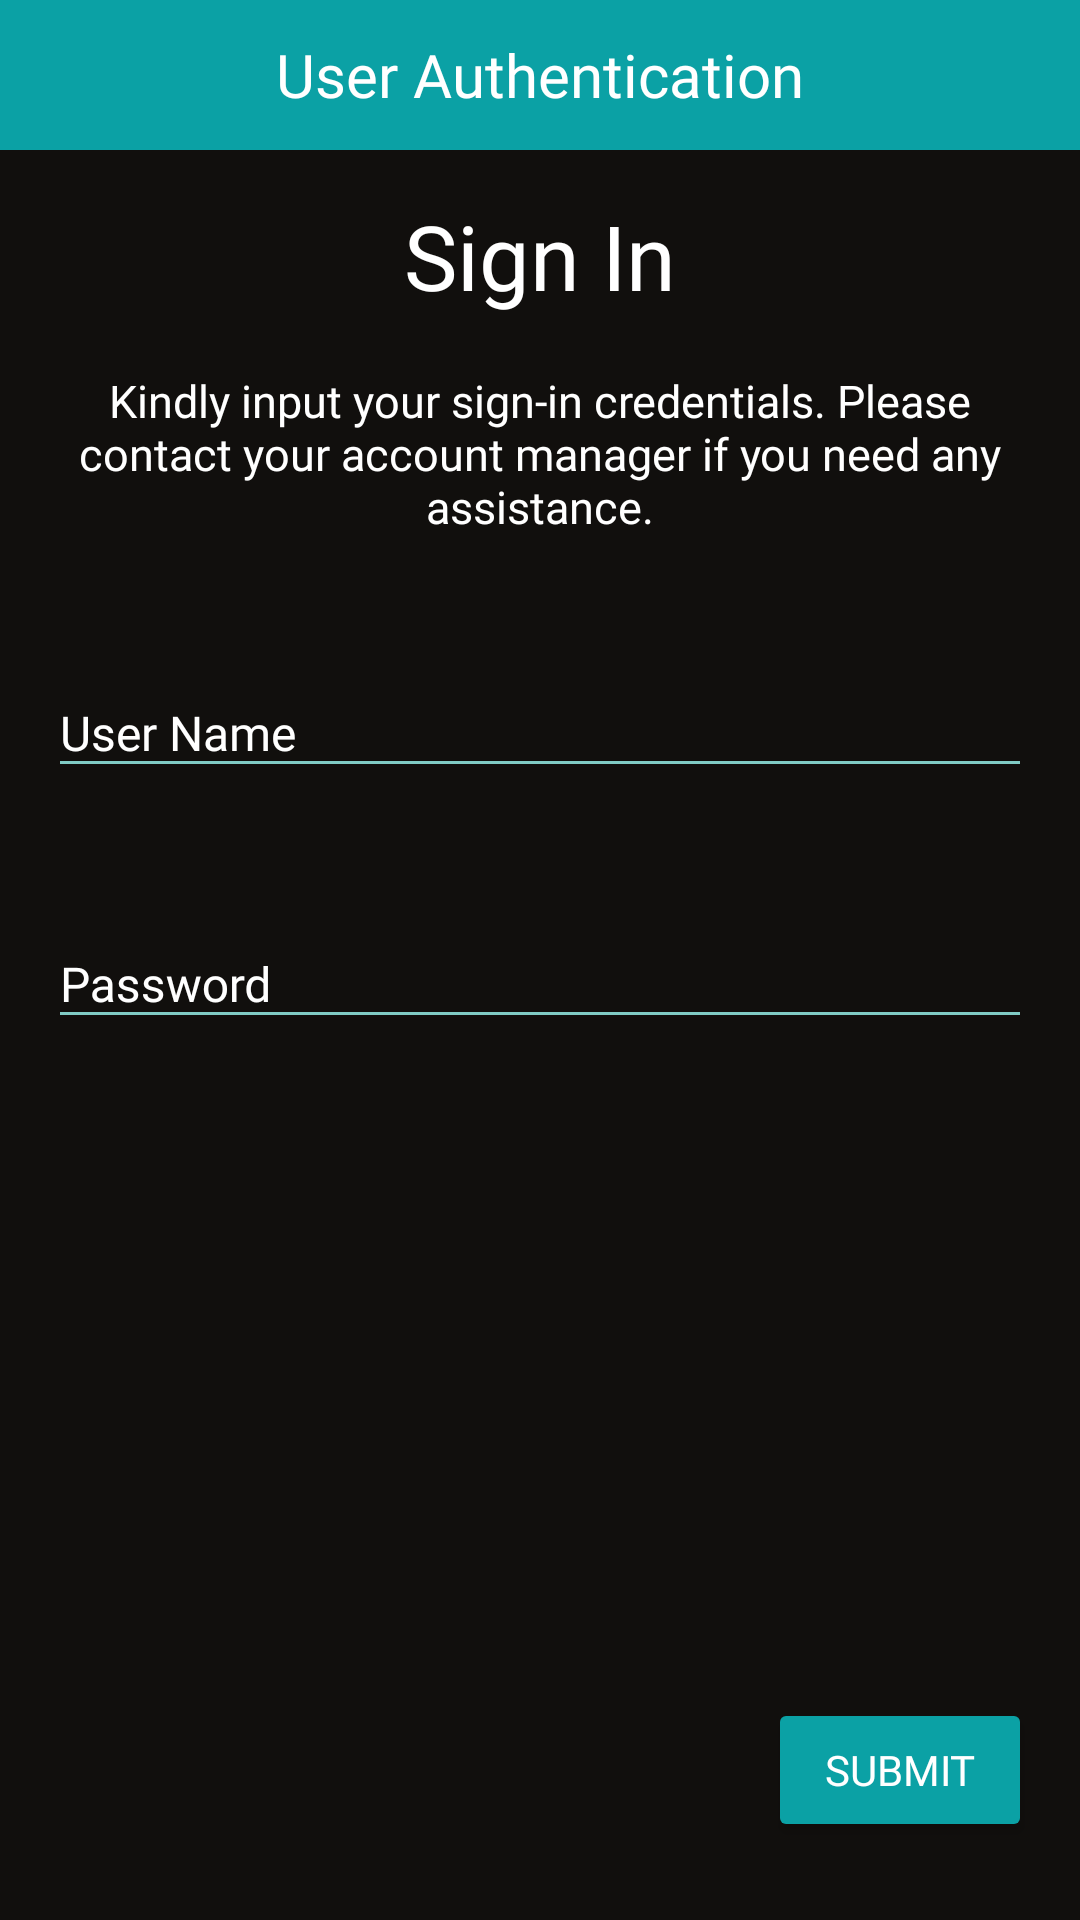

Reconstruct the res/layout file that produces this screen, plus the resources it refers to.
<!-- AndroidManifest.xml: activity theme AppTheme.NoActionBar -->
<!-- res/layout/activity_sign_in.xml -->
<?xml version="1.0" encoding="utf-8"?>

<LinearLayout xmlns:android="http://schemas.android.com/apk/res/android"
    xmlns:app="http://schemas.android.com/apk/res-auto"
    xmlns:tools="http://schemas.android.com/tools"
    android:layout_width="match_parent"
    android:layout_height="match_parent"
    android:orientation="vertical"
    android:background="@color/signin_background"
    tools:context=".SignInActivity">

    <LinearLayout
        android:layout_width="match_parent"
        android:layout_height="50dp"
        android:background="#0BA1A5"
        android:gravity="center">
        <TextView
            android:layout_width="wrap_content"
            android:layout_height="wrap_content"
            android:text="@string/title_activity_sign_in"
            android:textSize="20dp"
            android:textColor="#ffffff"
            android:fontFamily="@font/roboto_medium"/>

    </LinearLayout>

    <TextView
        android:layout_width="wrap_content"
        android:layout_height="wrap_content"
        android:layout_marginTop="15dp"
        android:layout_gravity="center_horizontal"
        android:textSize="30sp"
        android:textColor="@android:color/white"
        android:text="Sign In"
        android:fontFamily="@font/roboto_bold"/>

    <TextView
        android:layout_width="wrap_content"
        android:layout_height="wrap_content"
        android:layout_marginTop="18dp"
        android:layout_gravity="center_horizontal"
        android:gravity="center_horizontal"
        android:layout_marginLeft="22dp"
        android:layout_marginRight="22dp"
        android:textSize="15sp"
        android:textColor="@android:color/white"
        android:text="Kindly input your sign-in credentials. Please contact your account manager if you need any assistance."
        android:fontFamily="@font/robotocondensed_regular"/>

    <com.google.android.material.textfield.TextInputLayout
        android:layout_width="match_parent"
        android:layout_height="wrap_content"
        android:layout_marginTop="34dp"
        android:layout_marginLeft="16dp"
        android:layout_marginRight="16dp"
        android:textColorHint="@android:color/white">

        <EditText
            android:id="@+id/username"
            android:layout_width="match_parent"
            android:layout_height="wrap_content"
            android:inputType="textEmailAddress"
            android:imeOptions="actionNext"
            android:textCursorDrawable="@null"
            android:backgroundTint="@color/colorAccent"
            android:textColor="@android:color/white"
            android:textSize="16sp"
            android:hint="User Name"
            android:fontFamily="@font/robotocondensed_regular"/>

    </com.google.android.material.textfield.TextInputLayout>

    <com.google.android.material.textfield.TextInputLayout
        android:layout_width="match_parent"
        android:layout_height="wrap_content"
        android:layout_marginTop="34dp"
        android:layout_marginLeft="16dp"
        android:layout_marginRight="16dp"
        android:textColorHint="@android:color/white">

        <EditText
            android:id="@+id/password"
            android:layout_width="match_parent"
            android:layout_height="wrap_content"
            android:inputType="textPassword"
            android:imeOptions="actionDone"
            android:textCursorDrawable="@null"
            android:backgroundTint="@color/colorAccent"
            android:textColor="@android:color/white"
            android:textSize="16sp"
            android:hint="Password"
            android:fontFamily="@font/robotocondensed_regular"/>

    </com.google.android.material.textfield.TextInputLayout>

    <LinearLayout
        android:layout_width="match_parent"
        android:layout_height="match_parent"
        android:layout_weight="1">
    </LinearLayout>

    <Button
        android:id="@+id/submit"
        android:layout_width="wrap_content"
        android:layout_height="wrap_content"
        android:layout_gravity="right"
        android:layout_marginRight="16dp"
        android:layout_marginBottom="26dp"
        android:backgroundTint="@color/titlebar_background"
        android:text="submit"
        android:textColor="@android:color/white"
        android:fontFamily="@font/roboto_medium"/>

</LinearLayout>
<!-- resources referenced by this layout -->
<resources>
  <color name="colorAccent">#80CBC4</color>
  <color name="signin_background">#110F0D</color>
  <color name="titlebar_background">#0BA1A5</color>
  <string name="title_activity_sign_in">User Authentication</string>
  <style name="AppTheme.NoActionBar">
          <item name="windowActionBar">false</item>
          <item name="windowNoTitle">true</item>
          <item name="windowActionModeOverlay">true</item>
      </style>
</resources>
